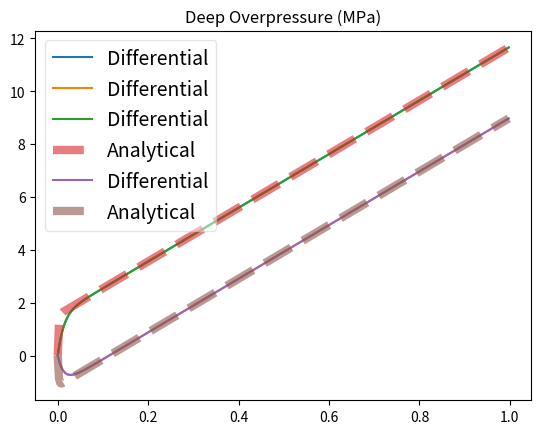

Generate this figure with matplotlib: (Note: this script raises an exception after producing the figure.)
# -*- python -*-
# -*- coding: utf-8 -*-
#
# [redacted]
#
# (c) 2019 jet propulsion laboratory
# (c) 2019 california institute of technology
# all rights reserved
#

# The Two-Reservoir Model
# This model assumes an elastic half-space and incompressible magma. The two magma
# reservoirs comprise a deep reservoir connected to a shallow reservoir by an
# hydraulic pipe ["A two-magma chamber model as a source of deformation at Grimvsvotn
# Volcano, Iceland by Reverso etal (2014) Journal of Geophysical Research: Solid Earth

import numpy
from matplotlib import pyplot

def Urmat(Hs, Hd, gammas, gammad, r, G, a_s, a_d, v):
    Rs = numpy.sqrt(r**2 + Hs**2)
    Rd = numpy.sqrt(r**2 + Hd**2)

    if gammas == 1.0:
        alphas = 1.0
    else:
        alphas = 4.*Hs**2/(numpy.pi*Rs**2)

    if gammad == 1.0:
        alphad = 1.0
    else:
        alphad = 4.*Hd**2/(numpy.pi*Rd**2)

    H = ([
          [r*a_s**3*alphas*(1-v)/(G*(Hs**2+r**2)**1.5),
           r*a_d**3*alphad*(1-v)/(G*(Hd**2+r**2)**1.5)]
         ])

    return H

def Uzmat(Hs, Hd, gammas, gammad, r, G, a_s, a_d, v):
    Rs = numpy.sqrt(r**2 + Hs**2)
    Rd = numpy.sqrt(r**2 + Hd**2)

    if gammas == 1.0:
        alphas = 1.0
    else:
        alphas = 4.*Hs**2/(numpy.pi*Rs**2)

    if gammad == 1.0:
        alphad = 1.0
    else:
        alphad = 4.*Hd**2/(numpy.pi*Rd**2)

    H = ([
          [Hs*a_s**3*alphas*(1-v)/(G*(Hs**2+r**2)**1.5),
           Hd*a_d**3*alphad*(1-v)/(G*(Hd**2+r**2)**1.5)]
         ])

    return H

def losmat(Hs, Hd, gammas, gammad, x, y, G, a_s, a_d, v, theta, phi):
    r = numpy.sqrt(x**2 + y**2)
    Rs = numpy.sqrt(r**2 + Hs**2)
    Rd = numpy.sqrt(r**2 + Hd**2)

    if gammas == 1.0:
        alhpas = 1.0
    else:
        alphas = (4.0*Hs**2)/(numpy.pi*Rs**2)

    if gammad == 1.0:
        alhpad = 1.0
    else:
        alphad = (4.0*Hd**2)/(numpy.pi*Rd**2)

    # Constants
    GAMMA = (1.0-v)/G
    Ds = alphas * (a_s/Rs)**3
    Dd = alphad * (a_d/Rd)**3

    H = ([
           [GAMMA*Ds*(numpy.sin(theta)*(numpy.sin(phi)*y -
                      numpy.sin(theta)*numpy.cos(phi)*x) +
                      numpy.cos(theta)*Hs)               ,
            GAMMA*Dd*(numpy.sin(theta)*(numpy.sin(phi)*y -
                     numpy.sin(theta)*numpy.cos(phi)*x)  +
                      numpy.cos(theta)*Hd)
           ]
         ]
        )

    return H

def main():
    ## Physical parameters
    # shear modulus, [Pa, kg-m/s**2]
    G = 20.0E9
    # Poisson's ratio
    v = 0.25
    # Viscosity [Pa-s]
    mu = 2000.0
    # Density difference (ρ_r-ρ_m), [kg/m**3]
    drho = 300.0
    # Gravitational acceleration [m/s**2]
    g = 9.81

    # Basal conditions
    Qin = 0.6   # Basal magma inflow rate [m**3/s]

    # Initial conditions
    # Shallow reservoir overpressure at t=0 [Pa]
    dPs0 = 0.0
    # Deep reservoir overpressure at t=0 [Pa]
    dPd0 = 0.0

    # Geometry
    # radius of the hydraulic pipe
    ac = 1.5
    # radius of the shallow reservoir
    a_s = 2.0e3
    # radius of the deep reservoir
    a_d = 2.2e3
    # ratio of the reservoir volumes
    k = (a_d/a_s)**3
    # depth of the deep reservoir
    Hd = 4.0e3
    # depth of the shallow reservoir
    Hs = 3.0e3
    # length of the hydraulic connection (no vertical extensions of the reservoirs? Fig 6.)
    Hc = Hd - Hs
    gammas = 8.0*(1.0-v)/(3.*numpy.pi)
    gammad = 8.0*(1.0-v)/(3.*numpy.pi)

    # time-step in seconds (1 day)
    dt = 86400.0
    # max time (1 year) in seconds
    tmax = dt*365.0 *1.0

    ## differential equation
    # the time array in seconds
    t = numpy.arange(0, tmax, dt)
    # the time array as fraction of total duration
    tfrac = t/tmax
    ns = len(t)

    ## Initialization
    dPs = numpy.zeros(ns)
    dPs[0] = dPs0
    dPd = numpy.zeros(ns)
    dPd[0] = dPd0

    # Simplifying the equations
    # Hydraulic strength. Eq. (10) ξ*γ_d*k/(γ_s+γ_d*k)
    C1 = (G*ac**4)/(8*mu*Hc*a_s**3*gammas)
    # A in eq (11) modified to incorporate initial overpressores
    A1 = drho*g*Hc + dPd0 - dPs0
    A2 = G*Qin / (gammad*numpy.pi*a_d**3)
    C2 = gammas / (gammad*k)

    for i in range(1, ns):
        dPs[i] = dt*C1*(A1 + dPd[i-1] - dPs[i-1]) + dPs[i-1]
        dPd[i] = A2*dt - C2*(dPs[i] - dPs[i-1])  + dPd[i-1]

    pyplot.plot(tfrac, dPs/1.0e6, label='Differential')
    pyplot.legend(loc=2, prop={'size':14}, framealpha=0.5)
    pyplot.show()

    pyplot.plot(tfrac, dPd/1.e6, label='Differential')
    pyplot.legend(loc=2, prop={'size':14}, framealpha=0.5)
    pyplot.show()

    # Analytic solution
    # Calculate the characteristic time constant
    tau = (8.0*mu*Hc**gammas*gammad*k*a_s**3)/(G*ac**4*(gammas+gammad*k))     # eq. (10)

    A =  gammad*k/(gammas + gammad*k)
    A *= dPd0 - dPs0 + drho*g*Hc - 8.*gammas*mu*Qin*Hc/(numpy.pi*ac**4*(gammas+gammad*k))

    f0 = A*(1. - numpy.exp(-t/tau))
    f1 = G*Qin*t/(numpy.pi*a_s**3*(gammas+gammad*k))
    dPs_anal = f0 + f1 + dPs0
    dPd_anal = -f0*gammas/(gammad*k) + f1 + dPd0

    # Comparing Analytical solution with the differential equation
    pyplot.plot(tfrac, dPs/1.0e6, label='Differential')
    pyplot.plot(tfrac, dPs_anal/1.0e6, ls='--', lw=6, alpha=0.6, label='Analytical')
    pyplot.legend(loc=2, prop={'size':14}, framealpha=0.5)
    pyplot.title('Shallow Overpressure (MPa)')
    pyplot.show()

    pyplot.plot(tfrac, dPd/1.0e6, label='Differential')
    pyplot.plot(tfrac, dPd_anal/1.0e6, ls='--', lw=6, alpha=0.6, label='Analytical')
    pyplot.legend(loc=2, prop={'size':14}, framealpha=0.5)
    pyplot.title('Deep Overpressure (MPa)')
    pyplot.show()


    # Generate r-array of GNSS stations.
    # r is the distance from the center of the volcano and the GNSS station (or InSAR points)
    rr = numpy.arange(1000, 6000, 1000)

    # Number of observations
    nObs = len(rr)

    # H-matrix for the radial displacement
    H_Ur = numpy.squeeze([Urmat(Hs, Hd, gammas, gammad, r, G, a_s, a_d, v) for i, r in enumerate(rr)])
    H_Uz = numpy.squeeze([Uzmat(Hs, Hd, gammas, gammad, r, G, a_s, a_d, v) for i, r in enumerate(rr)])

    # Generate the corresponding displacements
    # H-matrix for the radial displacement
    Ur = numpy.squeeze([numpy.mat(H_Ur) * numpy.mat([[dPs[i]], [dPd[i]]]) for i in range(ns)])
    Uz = numpy.squeeze([numpy.mat(H_Uz) * numpy.mat([[dPs[i]], [dPd[i]]]) for i in range(ns)])

    #Plot radial displacement
    for i, label in enumerate(rr):
        pyplot.plot(tfrac, Ur[:,i], label='r={}'.format(label/1000.)+' km')
    pyplot.legend()
    pyplot.title('Radial Displacement (m)')
    pyplot.show()

    #Plot vertical displacement
    for i, label in enumerate(rr):
        pyplot.plot(tfrac, Uz[:,i], label='r={}'.format(label/1000.)+' km')
    pyplot.legend()
    pyplot.title('Vertical Displacement (m)')
    pyplot.show()

    # Synthetic InSAR dataset
    # Incidence angle, theta
    theta = numpy.pi * (41./180.)
    # Azimuth angle, phi
    phi = numpy.pi * (-169./180.)

    # create meshgrid
    x = numpy.arange(-5000, 5100, 1000)
    y = x
    X, Y = numpy.meshgrid(x, y)
    H_los = [losmat(Hs, Hd, gammas, gammad, x, y, G, a_s, a_d, v, theta, phi)]


if __name__ == "__main__":
    status = main()
    raise SystemExit(status)

# end-of-file
